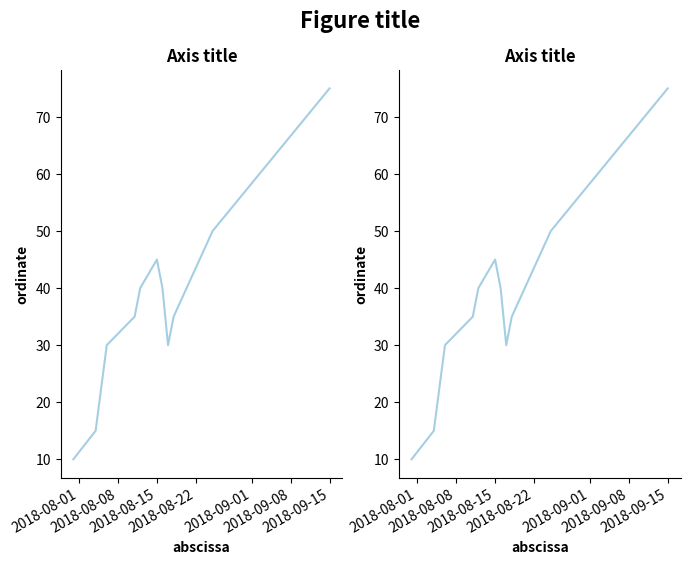

This chart was generated by the following Python code:
#! /usr/bin/env python3

'''
Explore plotting with matplotlib dates

time -f '%e' ./matplotlib_dates.py
./matplotlib_dates.py

References
https://docs.python.org/3/library/datetime.html#module-datetime
https://matplotlib.org/api/dates_api.html#matplotlib-date-format
'''


from typing import List, Tuple

import matplotlib.dates as mdates
import matplotlib.pyplot as plt
import matplotlib.axes as axes
import matplotlib.cm as cm
from datetime import datetime
import pandas as pd


def main():
    c = cm.Paired.colors
    file_name_graph = 'matplotlib_dates_line_plot.svg'
    figure_width_height = (8, 6)
    figure_title = 'Figure title'
    axis_title = 'Axis title'
    abscissa_label = 'abscissa'
    ordinate_label = 'ordinate'
    column_abscissa = 'dates'
    column_ordinate = 'ordinate'
    raw = {
        'abscissa': [
            '2018-07-31', '2018-08-04', '2018-08-06', '2018-08-11',
            '2018-08-12', '2018-08-15', '2018-08-16', '2018-08-17',
            '2018-08-18', '2018-08-25', '2018-09-15'
        ],
        'ordinate': [10, 15, 30, 35, 40, 45, 40, 30, 35, 50, 75]
    }
    data = pd.DataFrame(data=raw)
    print(
        f'DataFrame:\n'
        f'{data}\n'
    )
    # Creates a list of datetime objects
    data['datetimes'] = str_to_datetime(data['abscissa'])
    data['dates'] = [mdates.date2num(date) for date in data['datetimes']]
    print(
        f'DataFrame:\n'
        f'{data}\n'
    )
    print(
        f'Column data types\n'
        f'abscissa : {data["abscissa"].dtype}\n'
        f'ordinate : {data["ordinate"].dtype}\n'
        f'datetimes: {data["datetimes"].dtype}\n'
        f'dates    : {data["dates"].dtype}\n'
    )
    plot_line(
        data, column_abscissa, column_ordinate,
        file_name_graph, figure_width_height, figure_title, axis_title,
        abscissa_label, ordinate_label, c
    )


def plot_line(
    dataframe: pd.DataFrame,
    columnx: str,
    columny: str,
    filenamegraph: str,
    figurewidthheight: Tuple[float],
    figuretitle: str,
    axistitle: str,
    xlabel: str,
    ylabel: str,
    c: Tuple[Tuple[float]]
) -> None:
    fig = plt.figure(figsize=figurewidthheight)
    loc = mdates.AutoDateLocator()
    fmt = mdates.AutoDateFormatter(loc)
    ax1 = fig.add_subplot(121)
    ax1.xaxis.set_major_locator(loc)
    ax1.xaxis.set_major_formatter(fmt)
    fig.autofmt_xdate()
    ax1.plot(
        dataframe[columnx],
        dataframe[columny],
        color=c[0]
    )
    despine(ax1)
    fig.suptitle(figuretitle, fontweight='bold', fontsize=16)
    ax1.set_title(axistitle, fontweight='bold')
    ax1.set_xlabel(xlabel, fontweight='bold')
    ax1.set_ylabel(ylabel, fontweight='bold')
    ax2 = fig.add_subplot(122)
    ax2.xaxis.set_major_locator(loc)
    ax2.xaxis.set_major_formatter(fmt)
    fig.autofmt_xdate()
    ax2.plot(
        dataframe[columnx],
        dataframe[columny],
        color=c[0]
    )
    despine(ax2)
    ax2.set_title(axistitle, fontweight='bold')
    ax2.set_xlabel(xlabel, fontweight='bold')
    ax2.set_ylabel(ylabel, fontweight='bold')
    fig.savefig(filenamegraph, format='svg')


def despine(ax: axes.Axes) -> None:
    '''
    Remove the top and right spines of a graph.
    There is only one x axis, on the bottom,
    and one y axis, on the left.
    '''
    for spine in 'right', 'top':
        ax.spines[spine]. set_visible(False)


def str_to_datetime(strings: List[str]) -> List[datetime]:
    '''
    Convert a list of 'YYYY-MM-DD' strings to a list of datetime objects.
    '''
    dates = []
    for date in strings:
        y, m, d = (int(x) for x in date.split('-'))
        date = datetime(y, m, d)
        dates.append(date)
    return dates


if __name__ == '__main__':
    main()
